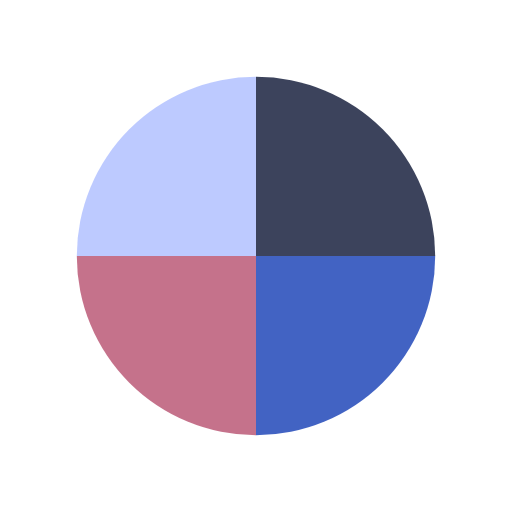
t = 0.00 s
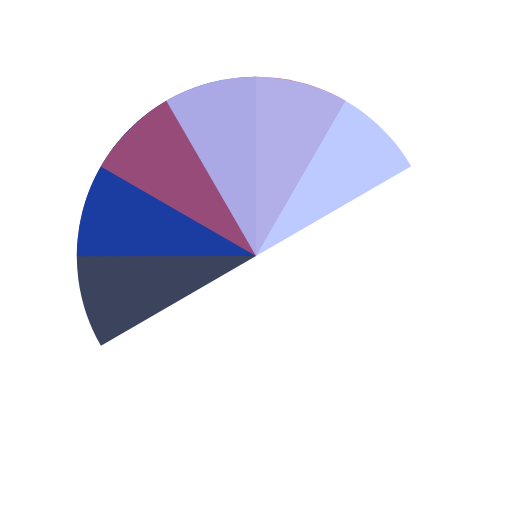
t = 0.60 s
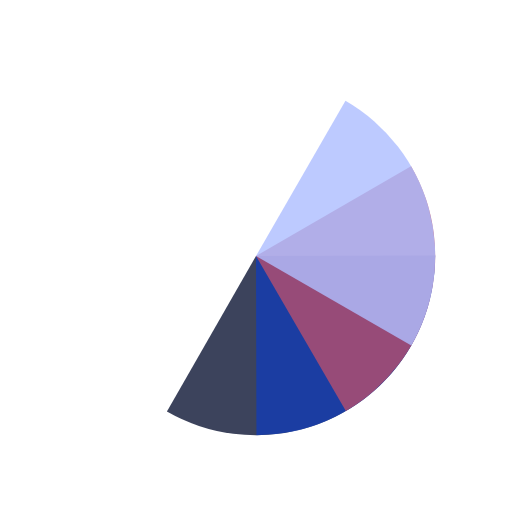
t = 1.19 s
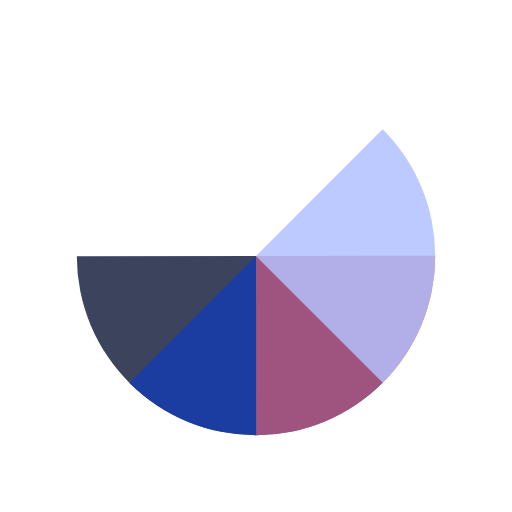
t = 1.34 s
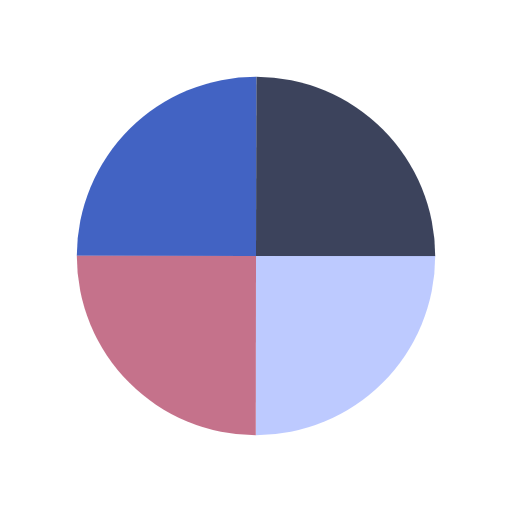
t = 1.79 s
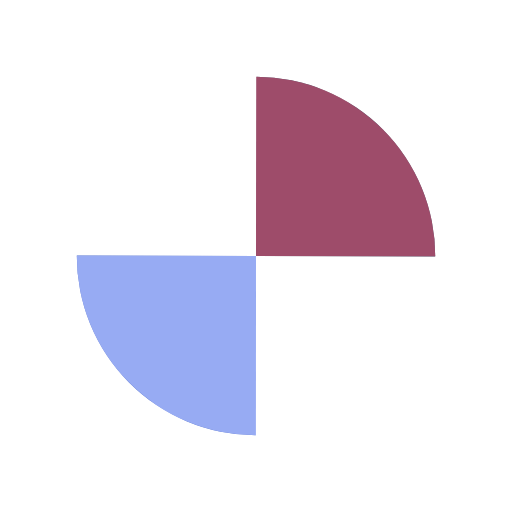
t = 2.68 s

The animated SVG that drew these frames (rendered in a browser with its animation timeline set to each time). Animation: 4 SMIL elements (animateTransform=4); one cycle of 3.57 s, repeats indefinitely.

<?xml version="1.0" encoding="utf-8"?>
<svg xmlns="http://www.w3.org/2000/svg" xmlns:xlink="http://www.w3.org/1999/xlink" style="margin: auto; background: rgb(255, 255, 255); display: block; shape-rendering: auto;" width="200px" height="200px" viewBox="0 0 100 100" preserveAspectRatio="xMidYMid">
<g transform="translate(50 50)">
  <g transform="scale(0.7)">
    <g transform="translate(-50 -50)">
      <g>
        <animateTransform attributeName="transform" type="rotate" repeatCount="indefinite" values="0 50 50;360 50 50" keyTimes="0;1" dur="0.8928571428571428s"></animateTransform>
        <path fill-opacity="0.8" fill="#0c1434" d="M50 50L50 0A50 50 0 0 1 100 50Z"></path>
      </g>
      <g>
        <animateTransform attributeName="transform" type="rotate" repeatCount="indefinite" values="0 50 50;360 50 50" keyTimes="0;1" dur="1.1904761904761905s"></animateTransform>
        <path fill-opacity="0.8" fill="#133cb4" d="M50 50L50 0A50 50 0 0 1 100 50Z" transform="rotate(90 50 50)"></path>
      </g>
      <g>
        <animateTransform attributeName="transform" type="rotate" repeatCount="indefinite" values="0 50 50;360 50 50" keyTimes="0;1" dur="1.7857142857142856s"></animateTransform>
        <path fill-opacity="0.8" fill="#b74f6f" d="M50 50L50 0A50 50 0 0 1 100 50Z" transform="rotate(180 50 50)"></path>
      </g>
      <g>
        <animateTransform attributeName="transform" type="rotate" repeatCount="indefinite" values="0 50 50;360 50 50" keyTimes="0;1" dur="3.571428571428571s"></animateTransform>
        <path fill-opacity="0.8" fill="#adbdff" d="M50 50L50 0A50 50 0 0 1 100 50Z" transform="rotate(270 50 50)"></path>
      </g>
    </g>
  </g>
</g>
<!-- [ldio] generated by https://loading.io/ --></svg>
